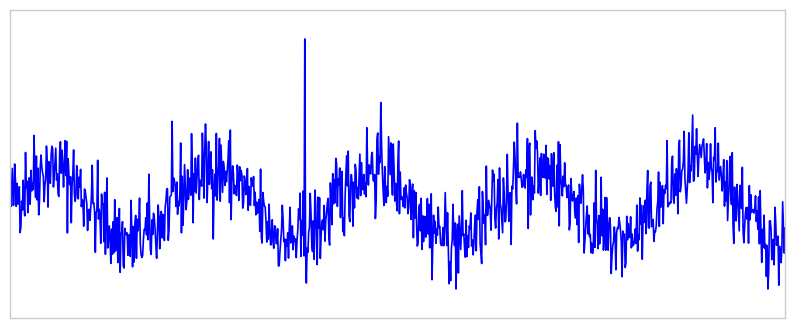

Python code for this plot:
import numpy as np
import matplotlib.pyplot as plt

# 1. 生成模拟数据
# 设置随机种子以保证每次生成相同的图像
np.random.seed(42)

# x 轴数据：生成 1000 个点
x = np.linspace(0, 100, 1000)

# 基础波动：使用正弦波模拟图中的周期性起伏 (大约 4-5 个波峰)
base_wave = 2.5 * np.sin(x * 0.3)

# 随机噪声：添加高斯噪声使线条呈现锯齿状
noise = np.random.normal(0, 1.5, 1000)

# 组合信号
y = base_wave + noise

# 添加显著的尖峰 (Anomaly/Spike)
# 在大约 38% 的位置添加一个向上的巨大尖峰
spike_index = int(1000 * 0.38)
y[spike_index] += 15

# 2. 绘制图像
fig, ax = plt.subplots(figsize=(10, 4)) # 设置画布比例，类似于原图的宽屏比例

# 绘制蓝色折线，稍微调整线宽
ax.plot(x, y, color='blue', linewidth=1.2)

# 3. 样式调整 (模仿原图的极简风格)
# 隐藏坐标轴刻度和标签
ax.set_xticks([])
ax.set_yticks([])

# 设置边框颜色为浅灰色，类似于原图的细边框
for spine in ax.spines.values():
    spine.set_color('#cccccc')
    spine.set_linewidth(1)

# 设置轴的显示范围，让线条填满整个宽度
ax.set_xlim(x.min(), x.max())
# 根据生成的最大最小值稍微留白
ax.set_ylim(y.min() - 2, y.max() + 2)

# 4. 保存为矢量图
# format='svg' 确保输出为矢量图，bbox_inches='tight' 移除多余的边缘空白
output_filename = 'noisy_signal_plot.svg'
plt.savefig(output_filename, format='svg', bbox_inches='tight')

print(f"矢量图已成功保存为: {output_filename}")

# 如果需要在运行代码时预览图像，可以取消注释下面这行
plt.show()
